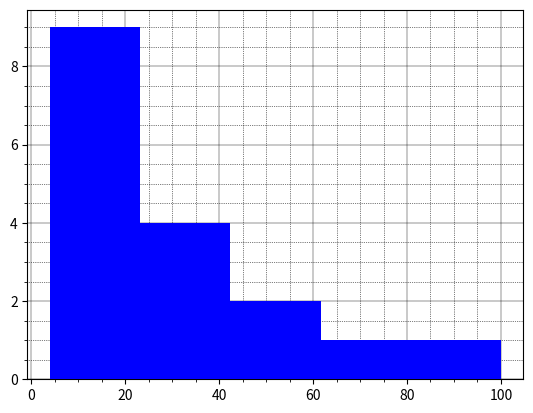

Source code (Python):
import numpy as np

import matplotlib.pyplot as plt

from pylab import randn

x=[21,22,23,4,5,6,75,8,9,10,33,34,36,37,49,50,100]
num_bins=5
# histogramm
n, bins, patches = plt.hist(x, num_bins, facecolor='blue', alpha=1, zorder=100 )
plt.minorticks_on() # minor grid einschalten
plt.grid(which='major', linestyle='-', linewidth='0.3', color='black')
plt.grid(which='minor', linestyle=':', linewidth='0.5', color='black')
plt.show()